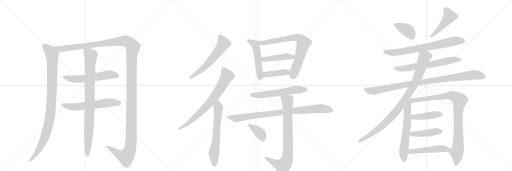
t = 0.00 s
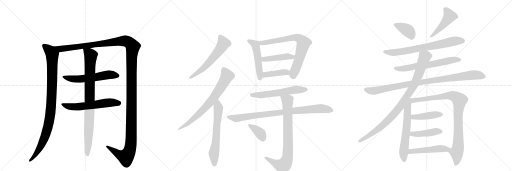
t = 4.35 s
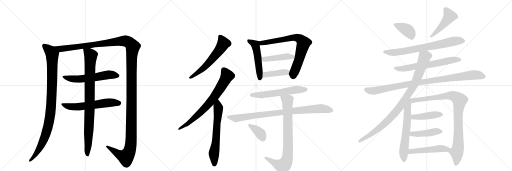
t = 8.69 s
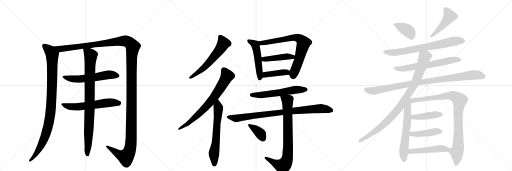
t = 13.04 s
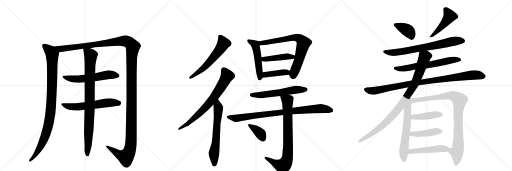
t = 17.38 s
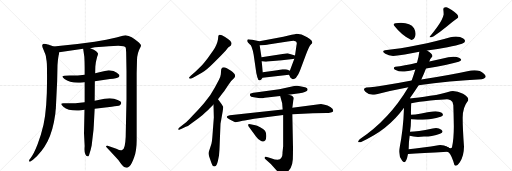
t = 21.73 s

The animated SVG that drew these frames (rendered in a browser with its animation timeline set to each time). Animation: 27 CSS @keyframes rules; one cycle of 21.73 s.

<svg version="1.1" viewBox="0 0 3072 1024" xmlns="http://www.w3.org/2000/svg">
  <g stroke="lightgray" stroke-dasharray="1,1" stroke-width="1" transform="scale(4, 4)">
    <line x1="0" y1="0" x2="256" y2="256"></line>
    <line x1="256" y1="0" x2="0" y2="256"></line>
    <line x1="128" y1="0" x2="128" y2="256"></line>
    <line x1="0" y1="128" x2="256" y2="128"></line>
    <line x1="256" y1="0" x2="512" y2="256"></line>
    <line x1="512" y1="0" x2="256" y2="256"></line>
    <line x1="384" y1="0" x2="384" y2="256"></line>
    <line x1="256" y1="128" x2="512" y2="128"></line>
    <line x1="512" y1="0" x2="768" y2="256"></line>
    <line x1="768" y1="0" x2="512" y2="256"></line>
    <line x1="640" y1="0" x2="640" y2="256"></line>
    <line x1="512" y1="128" x2="768" y2="128"></line>
  </g>
<g transform="scale(1, -1) translate(0, -850)">
   <style type="text/css">
    @keyframes keyframes0 {
      from {
       stroke: black;
       stroke-dashoffset: 993;
       stroke-width: 128;
       }
       76% {
       animation-timing-function: step-end;
       stroke: black;
       stroke-dashoffset: 0;
       stroke-width: 128;
       }
       to {
       stroke: black;
       stroke-width: 1024;
       }
       }
       #make-me-a-hanzi-animation-0 {
         animation: keyframes0 1.058105s both;
         animation-delay: 0.000000s;
         animation-timing-function: linear;
       }
    @keyframes keyframes1 {
      from {
       stroke: black;
       stroke-dashoffset: 1539;
       stroke-width: 128;
       }
       83% {
       animation-timing-function: step-end;
       stroke: black;
       stroke-dashoffset: 0;
       stroke-width: 128;
       }
       to {
       stroke: black;
       stroke-width: 1024;
       }
       }
       #make-me-a-hanzi-animation-1 {
         animation: keyframes1 1.502441s both;
         animation-delay: 1.058105s;
         animation-timing-function: linear;
       }
    @keyframes keyframes2 {
      from {
       stroke: black;
       stroke-dashoffset: 583;
       stroke-width: 128;
       }
       65% {
       animation-timing-function: step-end;
       stroke: black;
       stroke-dashoffset: 0;
       stroke-width: 128;
       }
       to {
       stroke: black;
       stroke-width: 1024;
       }
       }
       #make-me-a-hanzi-animation-2 {
         animation: keyframes2 0.724447s both;
         animation-delay: 2.560547s;
         animation-timing-function: linear;
       }
    @keyframes keyframes3 {
      from {
       stroke: black;
       stroke-dashoffset: 593;
       stroke-width: 128;
       }
       66% {
       animation-timing-function: step-end;
       stroke: black;
       stroke-dashoffset: 0;
       stroke-width: 128;
       }
       to {
       stroke: black;
       stroke-width: 1024;
       }
       }
       #make-me-a-hanzi-animation-3 {
         animation: keyframes3 0.732585s both;
         animation-delay: 3.284993s;
         animation-timing-function: linear;
       }
    @keyframes keyframes4 {
      from {
       stroke: black;
       stroke-dashoffset: 904;
       stroke-width: 128;
       }
       75% {
       animation-timing-function: step-end;
       stroke: black;
       stroke-dashoffset: 0;
       stroke-width: 128;
       }
       to {
       stroke: black;
       stroke-width: 1024;
       }
       }
       #make-me-a-hanzi-animation-4 {
         animation: keyframes4 0.985677s both;
         animation-delay: 4.017578s;
         animation-timing-function: linear;
       }
    @keyframes keyframes5 {
      from {
       stroke: black;
       stroke-dashoffset: 594;
       stroke-width: 128;
       }
       66% {
       animation-timing-function: step-end;
       stroke: black;
       stroke-dashoffset: 0;
       stroke-width: 128;
       }
       to {
       stroke: black;
       stroke-width: 1024;
       }
       }
       #make-me-a-hanzi-animation-5 {
         animation: keyframes5 0.733398s both;
         animation-delay: 5.003255s;
         animation-timing-function: linear;
       }
    @keyframes keyframes6 {
      from {
       stroke: black;
       stroke-dashoffset: 734;
       stroke-width: 128;
       }
       70% {
       animation-timing-function: step-end;
       stroke: black;
       stroke-dashoffset: 0;
       stroke-width: 128;
       }
       to {
       stroke: black;
       stroke-width: 1024;
       }
       }
       #make-me-a-hanzi-animation-6 {
         animation: keyframes6 0.847331s both;
         animation-delay: 5.736654s;
         animation-timing-function: linear;
       }
    @keyframes keyframes7 {
      from {
       stroke: black;
       stroke-dashoffset: 640;
       stroke-width: 128;
       }
       68% {
       animation-timing-function: step-end;
       stroke: black;
       stroke-dashoffset: 0;
       stroke-width: 128;
       }
       to {
       stroke: black;
       stroke-width: 1024;
       }
       }
       #make-me-a-hanzi-animation-7 {
         animation: keyframes7 0.770833s both;
         animation-delay: 6.583984s;
         animation-timing-function: linear;
       }
    @keyframes keyframes8 {
      from {
       stroke: black;
       stroke-dashoffset: 509;
       stroke-width: 128;
       }
       62% {
       animation-timing-function: step-end;
       stroke: black;
       stroke-dashoffset: 0;
       stroke-width: 128;
       }
       to {
       stroke: black;
       stroke-width: 1024;
       }
       }
       #make-me-a-hanzi-animation-8 {
         animation: keyframes8 0.664225s both;
         animation-delay: 7.354818s;
         animation-timing-function: linear;
       }
    @keyframes keyframes9 {
      from {
       stroke: black;
       stroke-dashoffset: 742;
       stroke-width: 128;
       }
       71% {
       animation-timing-function: step-end;
       stroke: black;
       stroke-dashoffset: 0;
       stroke-width: 128;
       }
       to {
       stroke: black;
       stroke-width: 1024;
       }
       }
       #make-me-a-hanzi-animation-9 {
         animation: keyframes9 0.853841s both;
         animation-delay: 8.019043s;
         animation-timing-function: linear;
       }
    @keyframes keyframes10 {
      from {
       stroke: black;
       stroke-dashoffset: 446;
       stroke-width: 128;
       }
       59% {
       animation-timing-function: step-end;
       stroke: black;
       stroke-dashoffset: 0;
       stroke-width: 128;
       }
       to {
       stroke: black;
       stroke-width: 1024;
       }
       }
       #make-me-a-hanzi-animation-10 {
         animation: keyframes10 0.612956s both;
         animation-delay: 8.872884s;
         animation-timing-function: linear;
       }
    @keyframes keyframes11 {
      from {
       stroke: black;
       stroke-dashoffset: 413;
       stroke-width: 128;
       }
       57% {
       animation-timing-function: step-end;
       stroke: black;
       stroke-dashoffset: 0;
       stroke-width: 128;
       }
       to {
       stroke: black;
       stroke-width: 1024;
       }
       }
       #make-me-a-hanzi-animation-11 {
         animation: keyframes11 0.586100s both;
         animation-delay: 9.485840s;
         animation-timing-function: linear;
       }
    @keyframes keyframes12 {
      from {
       stroke: black;
       stroke-dashoffset: 587;
       stroke-width: 128;
       }
       66% {
       animation-timing-function: step-end;
       stroke: black;
       stroke-dashoffset: 0;
       stroke-width: 128;
       }
       to {
       stroke: black;
       stroke-width: 1024;
       }
       }
       #make-me-a-hanzi-animation-12 {
         animation: keyframes12 0.727702s both;
         animation-delay: 10.071940s;
         animation-timing-function: linear;
       }
    @keyframes keyframes13 {
      from {
       stroke: black;
       stroke-dashoffset: 888;
       stroke-width: 128;
       }
       74% {
       animation-timing-function: step-end;
       stroke: black;
       stroke-dashoffset: 0;
       stroke-width: 128;
       }
       to {
       stroke: black;
       stroke-width: 1024;
       }
       }
       #make-me-a-hanzi-animation-13 {
         animation: keyframes13 0.972656s both;
         animation-delay: 10.799642s;
         animation-timing-function: linear;
       }
    @keyframes keyframes14 {
      from {
       stroke: black;
       stroke-dashoffset: 816;
       stroke-width: 128;
       }
       73% {
       animation-timing-function: step-end;
       stroke: black;
       stroke-dashoffset: 0;
       stroke-width: 128;
       }
       to {
       stroke: black;
       stroke-width: 1024;
       }
       }
       #make-me-a-hanzi-animation-14 {
         animation: keyframes14 0.914062s both;
         animation-delay: 11.772298s;
         animation-timing-function: linear;
       }
    @keyframes keyframes15 {
      from {
       stroke: black;
       stroke-dashoffset: 373;
       stroke-width: 128;
       }
       55% {
       animation-timing-function: step-end;
       stroke: black;
       stroke-dashoffset: 0;
       stroke-width: 128;
       }
       to {
       stroke: black;
       stroke-width: 1024;
       }
       }
       #make-me-a-hanzi-animation-15 {
         animation: keyframes15 0.553548s both;
         animation-delay: 12.686361s;
         animation-timing-function: linear;
       }
    @keyframes keyframes16 {
      from {
       stroke: black;
       stroke-dashoffset: 380;
       stroke-width: 128;
       }
       55% {
       animation-timing-function: step-end;
       stroke: black;
       stroke-dashoffset: 0;
       stroke-width: 128;
       }
       to {
       stroke: black;
       stroke-width: 1024;
       }
       }
       #make-me-a-hanzi-animation-16 {
         animation: keyframes16 0.559245s both;
         animation-delay: 13.239909s;
         animation-timing-function: linear;
       }
    @keyframes keyframes17 {
      from {
       stroke: black;
       stroke-dashoffset: 470;
       stroke-width: 128;
       }
       60% {
       animation-timing-function: step-end;
       stroke: black;
       stroke-dashoffset: 0;
       stroke-width: 128;
       }
       to {
       stroke: black;
       stroke-width: 1024;
       }
       }
       #make-me-a-hanzi-animation-17 {
         animation: keyframes17 0.632487s both;
         animation-delay: 13.799154s;
         animation-timing-function: linear;
       }
    @keyframes keyframes18 {
      from {
       stroke: black;
       stroke-dashoffset: 729;
       stroke-width: 128;
       }
       70% {
       animation-timing-function: step-end;
       stroke: black;
       stroke-dashoffset: 0;
       stroke-width: 128;
       }
       to {
       stroke: black;
       stroke-width: 1024;
       }
       }
       #make-me-a-hanzi-animation-18 {
         animation: keyframes18 0.843262s both;
         animation-delay: 14.431641s;
         animation-timing-function: linear;
       }
    @keyframes keyframes19 {
      from {
       stroke: black;
       stroke-dashoffset: 643;
       stroke-width: 128;
       }
       68% {
       animation-timing-function: step-end;
       stroke: black;
       stroke-dashoffset: 0;
       stroke-width: 128;
       }
       to {
       stroke: black;
       stroke-width: 1024;
       }
       }
       #make-me-a-hanzi-animation-19 {
         animation: keyframes19 0.773275s both;
         animation-delay: 15.274902s;
         animation-timing-function: linear;
       }
    @keyframes keyframes20 {
      from {
       stroke: black;
       stroke-dashoffset: 966;
       stroke-width: 128;
       }
       76% {
       animation-timing-function: step-end;
       stroke: black;
       stroke-dashoffset: 0;
       stroke-width: 128;
       }
       to {
       stroke: black;
       stroke-width: 1024;
       }
       }
       #make-me-a-hanzi-animation-20 {
         animation: keyframes20 1.036133s both;
         animation-delay: 16.048177s;
         animation-timing-function: linear;
       }
    @keyframes keyframes21 {
      from {
       stroke: black;
       stroke-dashoffset: 945;
       stroke-width: 128;
       }
       75% {
       animation-timing-function: step-end;
       stroke: black;
       stroke-dashoffset: 0;
       stroke-width: 128;
       }
       to {
       stroke: black;
       stroke-width: 1024;
       }
       }
       #make-me-a-hanzi-animation-21 {
         animation: keyframes21 1.019043s both;
         animation-delay: 17.084310s;
         animation-timing-function: linear;
       }
    @keyframes keyframes22 {
      from {
       stroke: black;
       stroke-dashoffset: 622;
       stroke-width: 128;
       }
       67% {
       animation-timing-function: step-end;
       stroke: black;
       stroke-dashoffset: 0;
       stroke-width: 128;
       }
       to {
       stroke: black;
       stroke-width: 1024;
       }
       }
       #make-me-a-hanzi-animation-22 {
         animation: keyframes22 0.756185s both;
         animation-delay: 18.103353s;
         animation-timing-function: linear;
       }
    @keyframes keyframes23 {
      from {
       stroke: black;
       stroke-dashoffset: 944;
       stroke-width: 128;
       }
       75% {
       animation-timing-function: step-end;
       stroke: black;
       stroke-dashoffset: 0;
       stroke-width: 128;
       }
       to {
       stroke: black;
       stroke-width: 1024;
       }
       }
       #make-me-a-hanzi-animation-23 {
         animation: keyframes23 1.018229s both;
         animation-delay: 18.859538s;
         animation-timing-function: linear;
       }
    @keyframes keyframes24 {
      from {
       stroke: black;
       stroke-dashoffset: 433;
       stroke-width: 128;
       }
       58% {
       animation-timing-function: step-end;
       stroke: black;
       stroke-dashoffset: 0;
       stroke-width: 128;
       }
       to {
       stroke: black;
       stroke-width: 1024;
       }
       }
       #make-me-a-hanzi-animation-24 {
         animation: keyframes24 0.602376s both;
         animation-delay: 19.877767s;
         animation-timing-function: linear;
       }
    @keyframes keyframes25 {
      from {
       stroke: black;
       stroke-dashoffset: 436;
       stroke-width: 128;
       }
       59% {
       animation-timing-function: step-end;
       stroke: black;
       stroke-dashoffset: 0;
       stroke-width: 128;
       }
       to {
       stroke: black;
       stroke-width: 1024;
       }
       }
       #make-me-a-hanzi-animation-25 {
         animation: keyframes25 0.604818s both;
         animation-delay: 20.480143s;
         animation-timing-function: linear;
       }
    @keyframes keyframes26 {
      from {
       stroke: black;
       stroke-dashoffset: 485;
       stroke-width: 128;
       }
       61% {
       animation-timing-function: step-end;
       stroke: black;
       stroke-dashoffset: 0;
       stroke-width: 128;
       }
       to {
       stroke: black;
       stroke-width: 1024;
       }
       }
       #make-me-a-hanzi-animation-26 {
         animation: keyframes26 0.644694s both;
         animation-delay: 21.084961s;
         animation-timing-function: linear;
       }
</style>
<path d="M 322 572 L 302 579 Q 300 581 276 587 Q 253 592 253 578 Q 253 571 261 553 L 272 526 Q 277 515 278 494 Q 282 480 282 425 Q 285 212 261 102 Q 247 41 225 -16 Q 203 -73 183 -98 L 176 -108 Q 173 -114 176 -118 Q 179 -122 189 -114 L 198 -108 Q 252 -62 285 2 Q 318 65 332 168 Q 334 194 335 198 L 343 365 L 345 461 L 348 496 L 352 519 Q 354 525 355 538 C 358 559 350 562 322 572 Z" fill="lightgray"></path> 
<path d="M 541 562 L 570 567 Q 717 582 741 574 Q 751 571 753 567 Q 756 562 757 538 L 759 424 L 759 255 L 755 72 Q 755 -21 742 -42 Q 734 -50 730 -50 Q 723 -54 698 -42 L 646 -24 Q 645 -23 641 -23 Q 638 -24 636 -26 Q 635 -28 639 -32 Q 690 -86 710 -109 Q 736 -147 745 -151 Q 755 -156 760 -156 Q 765 -156 777 -146 Q 790 -136 805 -93 Q 820 -50 820 10 L 820 410 L 822 490 Q 823 533 841 564 Q 845 571 846 578 Q 847 584 826 602 Q 791 632 753 639 L 737 637 L 698 626 L 637 612 L 568 600 Q 454 583 322 572 C 292 569 325 534 355 538 L 499 558 L 541 562 Z" fill="lightgray"></path> 
<path d="M 508 403 Q 458 397 418 398 Q 379 398 375 394 Q 372 390 387 377 Q 421 350 496 356 L 508 357 L 569 364 L 660 377 Q 703 381 711 388 Q 720 394 715 402 Q 704 417 681 425 L 653 429 Q 648 429 637 427 Q 627 425 571 412 L 508 403 Z" fill="lightgray"></path> 
<path d="M 508 238 Q 456 231 391 231 Q 350 235 380 211 Q 412 183 487 189 L 507 192 L 568 199 L 670 211 Q 708 214 720 219 Q 734 233 721 243 Q 709 252 684 259 Q 660 265 627 259 L 568 247 L 508 238 Z" fill="lightgray"></path> 
<path d="M 571 412 L 572 452 Q 573 476 583 511 Q 589 525 588 530 Q 588 534 577 544 Q 567 554 541 562 C 513 573 496 579 499 558 L 506 511 Q 508 479 508 446 L 508 403 L 508 357 L 508 238 L 507 192 L 504 51 L 508 -25 Q 505 -65 512 -74 Q 519 -87 526 -87 Q 530 -89 534 -80 Q 544 -53 550 -22 L 557 38 Q 562 71 563 102 L 568 199 L 568 247 L 569 364 L 571 412 Z" fill="lightgray"></path> 
<path d="M 1325 516 L 1355 548 L 1369 566 L 1384 576 Q 1387 579 1389 588 Q 1391 596 1381 607 Q 1370 617 1348 631 Q 1325 645 1316 642 Q 1312 640 1310 635 L 1308 616 Q 1304 586 1278 546 L 1245 500 Q 1223 471 1209 457 L 1172 420 L 1146 398 Q 1134 387 1134 384 Q 1137 372 1158 385 L 1211 414 Q 1235 426 1283 474 L 1325 516 Z" fill="lightgray"></path> 
<path d="M 1069 78 L 1071 72 Q 1073 70 1090 78 L 1115 90 Q 1127 93 1150 112 L 1191 141 Q 1215 158 1230 174 Q 1251 192 1260 203 L 1281 224 L 1308 256 L 1334 290 Q 1342 299 1362 329 Q 1381 359 1390 368 L 1405 383 Q 1416 394 1406 408 Q 1396 421 1386 427 L 1361 442 Q 1332 456 1327 434 L 1325 406 Q 1324 392 1313 371 L 1289 326 L 1262 281 L 1224 232 L 1192 195 L 1155 156 Q 1136 134 1117 118 L 1086 94 Q 1069 80 1069 78 Z" fill="lightgray"></path> 
<path d="M 1281 224 L 1283 146 L 1274 28 Q 1272 3 1269 -10 L 1259 -42 Q 1251 -63 1251 -69 Q 1251 -75 1255 -88 L 1267 -122 Q 1275 -147 1284 -147 Q 1289 -149 1296 -143 Q 1302 -137 1307 -116 L 1314 -82 Q 1317 -51 1318 -17 L 1323 108 L 1336 182 Q 1340 206 1339 210 L 1329 227 L 1308 256 C 1290 280 1280 254 1281 224 Z" fill="lightgray"></path> 
<path d="M 1484 602 Q 1485 599 1498 586 Q 1512 580 1522 522 L 1537 419 Q 1537 416 1540 404 L 1544 388 Q 1549 370 1556 369 Q 1557 368 1559 369 Q 1565 368 1575 384 L 1577 418 L 1570 483 L 1569 508 L 1558 580 C 1554 604 1558 604 1556 604 L 1514 613 Q 1496 616 1491 616 Q 1485 616 1484 611 Q 1483 605 1484 602 Z" fill="lightgray"></path> 
<path d="M 1734 402 L 1743 384 Q 1745 381 1756 376 Q 1758 376 1767 379 Q 1776 382 1781 392 L 1790 406 Q 1795 415 1803 436 L 1836 524 Q 1856 574 1864 582 Q 1871 590 1872 590 L 1874 598 L 1869 608 Q 1862 616 1843 627 Q 1824 638 1809 644 Q 1786 649 1780 649 Q 1773 648 1750 642 L 1700 630 L 1556 604 C 1526 599 1528 579 1558 580 L 1591 581 Q 1605 582 1609 584 L 1726 602 Q 1752 606 1762 606 L 1776 602 Q 1781 598 1781 587 Q 1779 584 1779 580 L 1770 518 L 1766 498 L 1739 426 C 1732 407 1732 407 1734 402 Z" fill="lightgray"></path> 
<path d="M 1770 518 L 1725 531 L 1569 508 C 1539 504 1540 485 1570 483 L 1594 481 Q 1596 480 1621 483 L 1691 489 L 1744 496 Q 1760 496 1766 498 C 1795 504 1799 510 1770 518 Z" fill="lightgray"></path> 
<path d="M 1575 384 L 1734 402 C 1764 405 1766 413 1739 426 L 1722 434 Q 1716 436 1711 436 L 1695 436 L 1663 430 L 1577 418 C 1547 414 1545 381 1575 384 Z" fill="lightgray"></path> 
<path d="M 1559 261 Q 1580 261 1588 264 L 1681 275 L 1731 282 L 1797 292 Q 1836 297 1844 308 L 1846 316 Q 1843 328 1808 332 Q 1791 336 1782 336 L 1772 336 L 1676 316 L 1533 296 Q 1503 292 1501 288 Q 1498 283 1501 276 Q 1503 269 1523 267 Q 1543 265 1559 261 Z" fill="lightgray"></path> 
<path d="M 1696 194 L 1379 160 Q 1360 157 1360 149 Q 1361 145 1376 136 L 1393 126 L 1411 118 Q 1415 117 1437 122 Q 1459 127 1468 128 L 1525 138 L 1699 161 L 1754 165 L 1878 172 L 1959 173 Q 1965 172 1985 176 Q 1997 179 1999 184 L 1999 190 Q 1999 199 1982 209 Q 1965 218 1948 222 L 1926 227 L 1754 204 L 1696 194 Z" fill="lightgray"></path> 
<path d="M 1681 275 L 1693 232 L 1696 194 L 1699 161 L 1699 -26 L 1695 -64 Q 1696 -88 1688 -96 Q 1678 -117 1626 -98 L 1607 -92 Q 1591 -88 1588 -92 Q 1587 -96 1588 -100 L 1625 -133 L 1676 -190 Q 1684 -203 1692 -201 Q 1699 -200 1716 -188 Q 1732 -176 1744 -157 Q 1755 -138 1757 -105 Q 1758 -72 1758 -32 L 1754 165 L 1754 204 L 1760 250 Q 1763 261 1762 265 Q 1757 277 1731 282 C 1702 290 1674 298 1681 275 Z" fill="lightgray"></path> 
<path d="M 1493 90 L 1537 30 Q 1549 13 1562 8 Q 1580 -5 1592 10 Q 1597 14 1598 35 Q 1598 56 1590 67 Q 1581 78 1561 88 Q 1540 97 1532 99 L 1510 104 Q 1490 110 1489 104 Q 1488 103 1490 97 Q 1492 91 1493 90 Z" fill="lightgray"></path> 
<path d="M 2466 612 Q 2482 609 2490.5 631.5 Q 2499 654 2484 682 Q 2463 713 2406 714 Q 2345 714 2368 694 Q 2409 641 2466 612 Z" fill="lightgray"></path> 
<path d="M 2660 794 Q 2662 777 2662 764 Q 2656 735 2626.5 693.5 Q 2597 652 2580 634 Q 2569 621 2600 632 Q 2642 660 2681 692 Q 2720 724 2748 744 Q 2756 757 2725 780.5 Q 2694 804 2678 808 Q 2658 810 2660 794 Z" fill="lightgray"></path> 
<path d="M 2562 548 Q 2628 558 2685 568 Q 2742 578 2772 588 Q 2805 601 2779.5 619.5 Q 2754 638 2702 628 Q 2618 603 2509 581 Q 2400 559 2310 550 Q 2287 544 2312 528 Q 2337 512 2372 516 Q 2414 520 2516 540 L 2562 548 Z" fill="lightgray"></path> 
<path d="M 2556 440 Q 2691 461 2752 480 Q 2780 490 2757 503 Q 2734 516 2690 508 Q 2633 495 2576 482 L 2502 474 Q 2423 456 2372 450 Q 2353 443 2374 431 Q 2395 419 2428 422 Q 2458 426 2492 434 L 2556 440 Z" fill="lightgray"></path> 
<path d="M 2512 340 Q 2600 354 2699 362.5 Q 2798 371 2890 376 Q 2930 383 2903.5 409 Q 2877 435 2826 428 Q 2702 401 2528 374 L 2470 368 Q 2392 353 2317 341 Q 2242 329 2198 326 Q 2172 320 2194 298.5 Q 2216 277 2254 284 Q 2352 310 2450 328 L 2512 340 Z" fill="lightgray"></path> 
<path d="M 2458 260 Q 2488 303 2512 340 L 2528 374 Q 2545 411 2556 440 L 2576 482 Q 2579 498 2594 512 Q 2599 527 2562 548 C 2537 564 2520 570 2516 540 Q 2513 511 2502 474 L 2492 434 Q 2482 401 2470 368 L 2450 328 Q 2335 134 2158 16 Q 2137 -7 2164 -2 Q 2327 69 2424 204 L 2458 260 Z" fill="lightgray"></path> 
<path d="M 2424 204 Q 2420 72 2396 -44 Q 2391 -85 2413 -114 Q 2435 -143 2448 -73 L 2452 -44 Q 2452 -3 2458 36 L 2460 60 Q 2466 99 2466 136 L 2466 162 Q 2465 200 2468 232 C 2471 273 2427 296 2424 204 Z" fill="lightgray"></path> 
<path d="M 2684 -59 Q 2697 -61 2709 -89 Q 2721 -116 2726 -137 Q 2735 -155 2759 -122 Q 2783 -89 2784 -30 Q 2776 80 2776 144 Q 2776 207 2808 246 Q 2817 266 2778 288 Q 2738 309 2704 304 Q 2654 288 2581 276 Q 2507 263 2458 260 C 2428 258 2438 227 2468 232 Q 2512 240 2582 248 Q 2652 255 2682 256 Q 2690 256 2704 249 Q 2718 241 2720 220 Q 2722 166 2723 92 Q 2723 18 2712 -32 Q 2708 -45 2685 -31 C 2657 -21 2661 -40 2684 -59 Z" fill="lightgray"></path> 
<path d="M 2466 136 Q 2490 134 2506 133 Q 2522 132 2558 134 Q 2583 133 2644 150 Q 2668 161 2650 174 Q 2632 186 2596 182 Q 2568 178 2528 170 Q 2488 162 2466 162 C 2436 161 2436 138 2466 136 Z" fill="lightgray"></path> 
<path d="M 2458 36 Q 2493 26 2544 32 Q 2562 31 2591 35 Q 2619 39 2640 48 Q 2666 59 2648 73 Q 2629 87 2596 80 Q 2502 61 2460 60 C 2430 59 2429 44 2458 36 Z" fill="lightgray"></path> 
<path d="M 2448 -73 Q 2527 -67 2684 -59 C 2714 -57 2711 -45 2685 -31 Q 2662 -17 2630 -20 Q 2587 -27 2538 -34 Q 2489 -42 2452 -44 C 2422 -46 2418 -75 2448 -73 Z" fill="lightgray"></path> 
      <clipPath id="make-me-a-hanzi-clip-0">
      <path d="M 322 572 L 302 579 Q 300 581 276 587 Q 253 592 253 578 Q 253 571 261 553 L 272 526 Q 277 515 278 494 Q 282 480 282 425 Q 285 212 261 102 Q 247 41 225 -16 Q 203 -73 183 -98 L 176 -108 Q 173 -114 176 -118 Q 179 -122 189 -114 L 198 -108 Q 252 -62 285 2 Q 318 65 332 168 Q 334 194 335 198 L 343 365 L 345 461 L 348 496 L 352 519 Q 354 525 355 538 C 358 559 350 562 322 572 Z" fill="lightgray"></path>
      </clipPath>
      <path clip-path="url(#make-me-a-hanzi-clip-0)" d="M 267 576 L 304 541 L 313 525 L 312 328 L 302 163 L 290 97 L 260 6 L 217 -72 L 182 -113 " fill="none" id="make-me-a-hanzi-animation-0" stroke-dasharray="865 1730" stroke-linecap="round"></path>

      <clipPath id="make-me-a-hanzi-clip-1">
      <path d="M 541 562 L 570 567 Q 717 582 741 574 Q 751 571 753 567 Q 756 562 757 538 L 759 424 L 759 255 L 755 72 Q 755 -21 742 -42 Q 734 -50 730 -50 Q 723 -54 698 -42 L 646 -24 Q 645 -23 641 -23 Q 638 -24 636 -26 Q 635 -28 639 -32 Q 690 -86 710 -109 Q 736 -147 745 -151 Q 755 -156 760 -156 Q 765 -156 777 -146 Q 790 -136 805 -93 Q 820 -50 820 10 L 820 410 L 822 490 Q 823 533 841 564 Q 845 571 846 578 Q 847 584 826 602 Q 791 632 753 639 L 737 637 L 698 626 L 637 612 L 568 600 Q 454 583 322 572 C 292 569 325 534 355 538 L 499 558 L 541 562 Z" fill="lightgray"></path>
      </clipPath>
      <path clip-path="url(#make-me-a-hanzi-clip-1)" d="M 331 569 L 374 558 L 739 606 L 770 598 L 796 571 L 790 489 L 788 48 L 781 -42 L 774 -64 L 754 -91 L 709 -73 L 640 -28 " fill="none" id="make-me-a-hanzi-animation-1" stroke-dasharray="1411 2822" stroke-linecap="round"></path>

      <clipPath id="make-me-a-hanzi-clip-2">
      <path d="M 508 403 Q 458 397 418 398 Q 379 398 375 394 Q 372 390 387 377 Q 421 350 496 356 L 508 357 L 569 364 L 660 377 Q 703 381 711 388 Q 720 394 715 402 Q 704 417 681 425 L 653 429 Q 648 429 637 427 Q 627 425 571 412 L 508 403 Z" fill="lightgray"></path>
      </clipPath>
      <path clip-path="url(#make-me-a-hanzi-clip-2)" d="M 379 392 L 422 379 L 466 376 L 656 403 L 702 398 " fill="none" id="make-me-a-hanzi-animation-2" stroke-dasharray="455 910" stroke-linecap="round"></path>

      <clipPath id="make-me-a-hanzi-clip-3">
      <path d="M 508 238 Q 456 231 391 231 Q 350 235 380 211 Q 412 183 487 189 L 507 192 L 568 199 L 670 211 Q 708 214 720 219 Q 734 233 721 243 Q 709 252 684 259 Q 660 265 627 259 L 568 247 L 508 238 Z" fill="lightgray"></path>
      </clipPath>
      <path clip-path="url(#make-me-a-hanzi-clip-3)" d="M 380 224 L 392 217 L 457 210 L 639 235 L 713 231 " fill="none" id="make-me-a-hanzi-animation-3" stroke-dasharray="465 930" stroke-linecap="round"></path>

      <clipPath id="make-me-a-hanzi-clip-4">
      <path d="M 571 412 L 572 452 Q 573 476 583 511 Q 589 525 588 530 Q 588 534 577 544 Q 567 554 541 562 C 513 573 496 579 499 558 L 506 511 Q 508 479 508 446 L 508 403 L 508 357 L 508 238 L 507 192 L 504 51 L 508 -25 Q 505 -65 512 -74 Q 519 -87 526 -87 Q 530 -89 534 -80 Q 544 -53 550 -22 L 557 38 Q 562 71 563 102 L 568 199 L 568 247 L 569 364 L 571 412 Z" fill="lightgray"></path>
      </clipPath>
      <path clip-path="url(#make-me-a-hanzi-clip-4)" d="M 507 551 L 545 519 L 526 -79 " fill="none" id="make-me-a-hanzi-animation-4" stroke-dasharray="776 1552" stroke-linecap="round"></path>

      <clipPath id="make-me-a-hanzi-clip-5">
      <path d="M 1325 516 L 1355 548 L 1369 566 L 1384 576 Q 1387 579 1389 588 Q 1391 596 1381 607 Q 1370 617 1348 631 Q 1325 645 1316 642 Q 1312 640 1310 635 L 1308 616 Q 1304 586 1278 546 L 1245 500 Q 1223 471 1209 457 L 1172 420 L 1146 398 Q 1134 387 1134 384 Q 1137 372 1158 385 L 1211 414 Q 1235 426 1283 474 L 1325 516 Z" fill="lightgray"></path>
      </clipPath>
      <path clip-path="url(#make-me-a-hanzi-clip-5)" d="M 1320 633 L 1341 591 L 1318 553 L 1235 455 L 1140 384 " fill="none" id="make-me-a-hanzi-animation-5" stroke-dasharray="466 932" stroke-linecap="round"></path>

      <clipPath id="make-me-a-hanzi-clip-6">
      <path d="M 1069 78 L 1071 72 Q 1073 70 1090 78 L 1115 90 Q 1127 93 1150 112 L 1191 141 Q 1215 158 1230 174 Q 1251 192 1260 203 L 1281 224 L 1308 256 L 1334 290 Q 1342 299 1362 329 Q 1381 359 1390 368 L 1405 383 Q 1416 394 1406 408 Q 1396 421 1386 427 L 1361 442 Q 1332 456 1327 434 L 1325 406 Q 1324 392 1313 371 L 1289 326 L 1262 281 L 1224 232 L 1192 195 L 1155 156 Q 1136 134 1117 118 L 1086 94 Q 1069 80 1069 78 Z" fill="lightgray"></path>
      </clipPath>
      <path clip-path="url(#make-me-a-hanzi-clip-6)" d="M 1342 433 L 1362 394 L 1284 267 L 1186 160 L 1124 107 L 1074 76 " fill="none" id="make-me-a-hanzi-animation-6" stroke-dasharray="606 1212" stroke-linecap="round"></path>

      <clipPath id="make-me-a-hanzi-clip-7">
      <path d="M 1281 224 L 1283 146 L 1274 28 Q 1272 3 1269 -10 L 1259 -42 Q 1251 -63 1251 -69 Q 1251 -75 1255 -88 L 1267 -122 Q 1275 -147 1284 -147 Q 1289 -149 1296 -143 Q 1302 -137 1307 -116 L 1314 -82 Q 1317 -51 1318 -17 L 1323 108 L 1336 182 Q 1340 206 1339 210 L 1329 227 L 1308 256 C 1290 280 1280 254 1281 224 Z" fill="lightgray"></path>
      </clipPath>
      <path clip-path="url(#make-me-a-hanzi-clip-7)" d="M 1307 248 L 1307 149 L 1296 7 L 1283 -74 L 1286 -134 " fill="none" id="make-me-a-hanzi-animation-7" stroke-dasharray="512 1024" stroke-linecap="round"></path>

      <clipPath id="make-me-a-hanzi-clip-8">
      <path d="M 1484 602 Q 1485 599 1498 586 Q 1512 580 1522 522 L 1537 419 Q 1537 416 1540 404 L 1544 388 Q 1549 370 1556 369 Q 1557 368 1559 369 Q 1565 368 1575 384 L 1577 418 L 1570 483 L 1569 508 L 1558 580 C 1554 604 1558 604 1556 604 L 1514 613 Q 1496 616 1491 616 Q 1485 616 1484 611 Q 1483 605 1484 602 Z" fill="lightgray"></path>
      </clipPath>
      <path clip-path="url(#make-me-a-hanzi-clip-8)" d="M 1493 607 L 1532 583 L 1536 569 L 1547 512 L 1558 378 " fill="none" id="make-me-a-hanzi-animation-8" stroke-dasharray="381 762" stroke-linecap="round"></path>

      <clipPath id="make-me-a-hanzi-clip-9">
      <path d="M 1734 402 L 1743 384 Q 1745 381 1756 376 Q 1758 376 1767 379 Q 1776 382 1781 392 L 1790 406 Q 1795 415 1803 436 L 1836 524 Q 1856 574 1864 582 Q 1871 590 1872 590 L 1874 598 L 1869 608 Q 1862 616 1843 627 Q 1824 638 1809 644 Q 1786 649 1780 649 Q 1773 648 1750 642 L 1700 630 L 1556 604 C 1526 599 1528 579 1558 580 L 1591 581 Q 1605 582 1609 584 L 1726 602 Q 1752 606 1762 606 L 1776 602 Q 1781 598 1781 587 Q 1779 584 1779 580 L 1770 518 L 1766 498 L 1739 426 C 1732 407 1732 407 1734 402 Z" fill="lightgray"></path>
      </clipPath>
      <path clip-path="url(#make-me-a-hanzi-clip-9)" d="M 1563 586 L 1580 595 L 1764 627 L 1803 615 L 1822 592 L 1796 497 L 1757 393 " fill="none" id="make-me-a-hanzi-animation-9" stroke-dasharray="614 1228" stroke-linecap="round"></path>

      <clipPath id="make-me-a-hanzi-clip-10">
      <path d="M 1770 518 L 1725 531 L 1569 508 C 1539 504 1540 485 1570 483 L 1594 481 Q 1596 480 1621 483 L 1691 489 L 1744 496 Q 1760 496 1766 498 C 1795 504 1799 510 1770 518 Z" fill="lightgray"></path>
      </clipPath>
      <path clip-path="url(#make-me-a-hanzi-clip-10)" d="M 1577 490 L 1584 496 L 1728 513 L 1755 509 L 1761 515 " fill="none" id="make-me-a-hanzi-animation-10" stroke-dasharray="318 636" stroke-linecap="round"></path>

      <clipPath id="make-me-a-hanzi-clip-11">
      <path d="M 1575 384 L 1734 402 C 1764 405 1766 413 1739 426 L 1722 434 Q 1716 436 1711 436 L 1695 436 L 1663 430 L 1577 418 C 1547 414 1545 381 1575 384 Z" fill="lightgray"></path>
      </clipPath>
      <path clip-path="url(#make-me-a-hanzi-clip-11)" d="M 1582 389 L 1601 405 L 1732 421 " fill="none" id="make-me-a-hanzi-animation-11" stroke-dasharray="285 570" stroke-linecap="round"></path>

      <clipPath id="make-me-a-hanzi-clip-12">
      <path d="M 1559 261 Q 1580 261 1588 264 L 1681 275 L 1731 282 L 1797 292 Q 1836 297 1844 308 L 1846 316 Q 1843 328 1808 332 Q 1791 336 1782 336 L 1772 336 L 1676 316 L 1533 296 Q 1503 292 1501 288 Q 1498 283 1501 276 Q 1503 269 1523 267 Q 1543 265 1559 261 Z" fill="lightgray"></path>
      </clipPath>
      <path clip-path="url(#make-me-a-hanzi-clip-12)" d="M 1508 282 L 1567 280 L 1777 313 L 1836 314 " fill="none" id="make-me-a-hanzi-animation-12" stroke-dasharray="459 918" stroke-linecap="round"></path>

      <clipPath id="make-me-a-hanzi-clip-13">
      <path d="M 1696 194 L 1379 160 Q 1360 157 1360 149 Q 1361 145 1376 136 L 1393 126 L 1411 118 Q 1415 117 1437 122 Q 1459 127 1468 128 L 1525 138 L 1699 161 L 1754 165 L 1878 172 L 1959 173 Q 1965 172 1985 176 Q 1997 179 1999 184 L 1999 190 Q 1999 199 1982 209 Q 1965 218 1948 222 L 1926 227 L 1754 204 L 1696 194 Z" fill="lightgray"></path>
      </clipPath>
      <path clip-path="url(#make-me-a-hanzi-clip-13)" d="M 1366 150 L 1415 141 L 1750 185 L 1922 200 L 1992 187 " fill="none" id="make-me-a-hanzi-animation-13" stroke-dasharray="760 1520" stroke-linecap="round"></path>

      <clipPath id="make-me-a-hanzi-clip-14">
      <path d="M 1681 275 L 1693 232 L 1696 194 L 1699 161 L 1699 -26 L 1695 -64 Q 1696 -88 1688 -96 Q 1678 -117 1626 -98 L 1607 -92 Q 1591 -88 1588 -92 Q 1587 -96 1588 -100 L 1625 -133 L 1676 -190 Q 1684 -203 1692 -201 Q 1699 -200 1716 -188 Q 1732 -176 1744 -157 Q 1755 -138 1757 -105 Q 1758 -72 1758 -32 L 1754 165 L 1754 204 L 1760 250 Q 1763 261 1762 265 Q 1757 277 1731 282 C 1702 290 1674 298 1681 275 Z" fill="lightgray"></path>
      </clipPath>
      <path clip-path="url(#make-me-a-hanzi-clip-14)" d="M 1688 269 L 1725 246 L 1725 -97 L 1713 -129 L 1696 -146 L 1645 -126 L 1593 -96 " fill="none" id="make-me-a-hanzi-animation-14" stroke-dasharray="688 1376" stroke-linecap="round"></path>

      <clipPath id="make-me-a-hanzi-clip-15">
      <path d="M 1493 90 L 1537 30 Q 1549 13 1562 8 Q 1580 -5 1592 10 Q 1597 14 1598 35 Q 1598 56 1590 67 Q 1581 78 1561 88 Q 1540 97 1532 99 L 1510 104 Q 1490 110 1489 104 Q 1488 103 1490 97 Q 1492 91 1493 90 Z" fill="lightgray"></path>
      </clipPath>
      <path clip-path="url(#make-me-a-hanzi-clip-15)" d="M 1494 101 L 1553 59 L 1576 21 " fill="none" id="make-me-a-hanzi-animation-15" stroke-dasharray="245 490" stroke-linecap="round"></path>

      <clipPath id="make-me-a-hanzi-clip-16">
      <path d="M 2466 612 Q 2482 609 2490.5 631.5 Q 2499 654 2484 682 Q 2463 713 2406 714 Q 2345 714 2368 694 Q 2409 641 2466 612 Z" fill="lightgray"></path>
      </clipPath>
      <path clip-path="url(#make-me-a-hanzi-clip-16)" d="M 2371 703 L 2448 667 L 2468 633 " fill="none" id="make-me-a-hanzi-animation-16" stroke-dasharray="252 504" stroke-linecap="round"></path>

      <clipPath id="make-me-a-hanzi-clip-17">
      <path d="M 2660 794 Q 2662 777 2662 764 Q 2656 735 2626.5 693.5 Q 2597 652 2580 634 Q 2569 621 2600 632 Q 2642 660 2681 692 Q 2720 724 2748 744 Q 2756 757 2725 780.5 Q 2694 804 2678 808 Q 2658 810 2660 794 Z" fill="lightgray"></path>
      </clipPath>
      <path clip-path="url(#make-me-a-hanzi-clip-17)" d="M 2673 796 L 2698 754 L 2652 694 L 2590 630 " fill="none" id="make-me-a-hanzi-animation-17" stroke-dasharray="342 684" stroke-linecap="round"></path>

      <clipPath id="make-me-a-hanzi-clip-18">
      <path d="M 2562 548 Q 2628 558 2685 568 Q 2742 578 2772 588 Q 2805 601 2779.5 619.5 Q 2754 638 2702 628 Q 2618 603 2509 581 Q 2400 559 2310 550 Q 2287 544 2312 528 Q 2337 512 2372 516 Q 2414 520 2516 540 L 2562 548 Z" fill="lightgray"></path>
      </clipPath>
      <path clip-path="url(#make-me-a-hanzi-clip-18)" d="M 2310 539 L 2348 535 L 2406 541 L 2716 603 L 2776 606 " fill="none" id="make-me-a-hanzi-animation-18" stroke-dasharray="601 1202" stroke-linecap="round"></path>

      <clipPath id="make-me-a-hanzi-clip-19">
      <path d="M 2556 440 Q 2691 461 2752 480 Q 2780 490 2757 503 Q 2734 516 2690 508 Q 2633 495 2576 482 L 2502 474 Q 2423 456 2372 450 Q 2353 443 2374 431 Q 2395 419 2428 422 Q 2458 426 2492 434 L 2556 440 Z" fill="lightgray"></path>
      </clipPath>
      <path clip-path="url(#make-me-a-hanzi-clip-19)" d="M 2372 440 L 2443 442 L 2583 463 L 2701 489 L 2755 491 " fill="none" id="make-me-a-hanzi-animation-19" stroke-dasharray="515 1030" stroke-linecap="round"></path>

      <clipPath id="make-me-a-hanzi-clip-20">
      <path d="M 2512 340 Q 2600 354 2699 362.5 Q 2798 371 2890 376 Q 2930 383 2903.5 409 Q 2877 435 2826 428 Q 2702 401 2528 374 L 2470 368 Q 2392 353 2317 341 Q 2242 329 2198 326 Q 2172 320 2194 298.5 Q 2216 277 2254 284 Q 2352 310 2450 328 L 2512 340 Z" fill="lightgray"></path>
      </clipPath>
      <path clip-path="url(#make-me-a-hanzi-clip-20)" d="M 2197 312 L 2243 306 L 2465 350 L 2838 402 L 2898 394 " fill="none" id="make-me-a-hanzi-animation-20" stroke-dasharray="838 1676" stroke-linecap="round"></path>

      <clipPath id="make-me-a-hanzi-clip-21">
      <path d="M 2458 260 Q 2488 303 2512 340 L 2528 374 Q 2545 411 2556 440 L 2576 482 Q 2579 498 2594 512 Q 2599 527 2562 548 C 2537 564 2520 570 2516 540 Q 2513 511 2502 474 L 2492 434 Q 2482 401 2470 368 L 2450 328 Q 2335 134 2158 16 Q 2137 -7 2164 -2 Q 2327 69 2424 204 L 2458 260 Z" fill="lightgray"></path>
      </clipPath>
      <path clip-path="url(#make-me-a-hanzi-clip-21)" d="M 2580 516 L 2569 518 L 2548 509 L 2488 348 L 2380 186 L 2321 121 L 2274 81 L 2210 35 L 2157 6 " fill="none" id="make-me-a-hanzi-animation-21" stroke-dasharray="817 1634" stroke-linecap="round"></path>

      <clipPath id="make-me-a-hanzi-clip-22">
      <path d="M 2424 204 Q 2420 72 2396 -44 Q 2391 -85 2413 -114 Q 2435 -143 2448 -73 L 2452 -44 Q 2452 -3 2458 36 L 2460 60 Q 2466 99 2466 136 L 2466 162 Q 2465 200 2468 232 C 2471 273 2427 296 2424 204 Z" fill="lightgray"></path>
      </clipPath>
      <path clip-path="url(#make-me-a-hanzi-clip-22)" d="M 2458 252 L 2444 195 L 2439 71 L 2422 -54 L 2424 -111 " fill="none" id="make-me-a-hanzi-animation-22" stroke-dasharray="494 988" stroke-linecap="round"></path>

      <clipPath id="make-me-a-hanzi-clip-23">
      <path d="M 2684 -59 Q 2697 -61 2709 -89 Q 2721 -116 2726 -137 Q 2735 -155 2759 -122 Q 2783 -89 2784 -30 Q 2776 80 2776 144 Q 2776 207 2808 246 Q 2817 266 2778 288 Q 2738 309 2704 304 Q 2654 288 2581 276 Q 2507 263 2458 260 C 2428 258 2438 227 2468 232 Q 2512 240 2582 248 Q 2652 255 2682 256 Q 2690 256 2704 249 Q 2718 241 2720 220 Q 2722 166 2723 92 Q 2723 18 2712 -32 Q 2708 -45 2685 -31 C 2657 -21 2661 -40 2684 -59 Z" fill="lightgray"></path>
      </clipPath>
      <path clip-path="url(#make-me-a-hanzi-clip-23)" d="M 2465 255 L 2496 249 L 2705 277 L 2732 270 L 2758 249 L 2749 161 L 2750 -23 L 2740 -62 L 2743 -91 L 2736 -133 " fill="none" id="make-me-a-hanzi-animation-23" stroke-dasharray="816 1632" stroke-linecap="round"></path>

      <clipPath id="make-me-a-hanzi-clip-24">
      <path d="M 2466 136 Q 2490 134 2506 133 Q 2522 132 2558 134 Q 2583 133 2644 150 Q 2668 161 2650 174 Q 2632 186 2596 182 Q 2568 178 2528 170 Q 2488 162 2466 162 C 2436 161 2436 138 2466 136 Z" fill="lightgray"></path>
      </clipPath>
      <path clip-path="url(#make-me-a-hanzi-clip-24)" d="M 2472 156 L 2480 149 L 2511 149 L 2619 164 L 2645 162 " fill="none" id="make-me-a-hanzi-animation-24" stroke-dasharray="305 610" stroke-linecap="round"></path>

      <clipPath id="make-me-a-hanzi-clip-25">
      <path d="M 2458 36 Q 2493 26 2544 32 Q 2562 31 2591 35 Q 2619 39 2640 48 Q 2666 59 2648 73 Q 2629 87 2596 80 Q 2502 61 2460 60 C 2430 59 2429 44 2458 36 Z" fill="lightgray"></path>
      </clipPath>
      <path clip-path="url(#make-me-a-hanzi-clip-25)" d="M 2465 54 L 2479 46 L 2642 61 " fill="none" id="make-me-a-hanzi-animation-25" stroke-dasharray="308 616" stroke-linecap="round"></path>

      <clipPath id="make-me-a-hanzi-clip-26">
      <path d="M 2448 -73 Q 2527 -67 2684 -59 C 2714 -57 2711 -45 2685 -31 Q 2662 -17 2630 -20 Q 2587 -27 2538 -34 Q 2489 -42 2452 -44 C 2422 -46 2418 -75 2448 -73 Z" fill="lightgray"></path>
      </clipPath>
      <path clip-path="url(#make-me-a-hanzi-clip-26)" d="M 2453 -66 L 2472 -56 L 2638 -40 L 2667 -42 L 2673 -52 " fill="none" id="make-me-a-hanzi-animation-26" stroke-dasharray="357 714" stroke-linecap="round"></path>

</g>
</svg>
